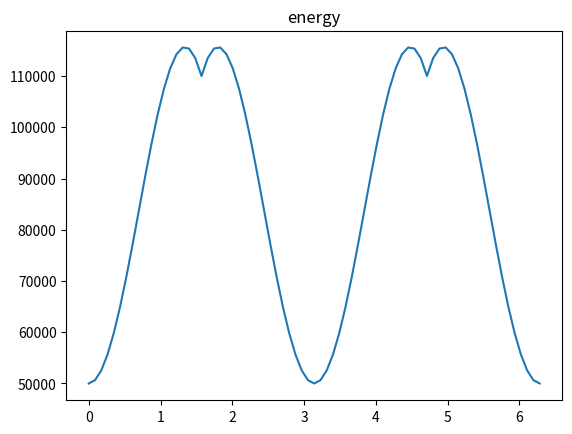

This figure's Python source:
# -*- coding: utf-8 -*-
"""
Created on Fri Jun 30 00:38:00 2023
    attempt 1 of creating spin energy level graph
[redacted]
"""

from matplotlib import pyplot as plt
import numpy as np


if __name__ == "__main__":
    
    
    """
    naming of variables
    
    """
    i = 0
    theta = [0.]
    for j in range(72): 
        i +=5
        theta.append(i) #angle between magnetisation and the applied field?
    theta_r = np.array(theta)
    theta_r *= np.pi/180
   
    K_u = 110000       #uniaxial anisotropy coefficient
    r = 50000 #magnitude of the applied field
    #print(theta_r)
    phi = 0  #angle between the applied field and the uniaxial anisotropy
  
    M = 1 # magintude of the magentisation of the sample
    Magn = np.array([M*np.cos(phi*np.pi/180),M*np.sin(phi*np.pi/180)]) # magnetisation as a vector
    H = np.array([r*np.cos(theta_r),r*np.sin(theta_r)])   #applied field, we will be either using this as a constant or sweeping it
    # possible theta/phi changing scenario  theta = np.linspace(0:360:5)
    E_total = []
    desc = 0
    """
    naming of equations / terms

    """
    for i in range(len(theta)):
        #print(i)
        if ((theta_r[i])%(np.pi/2) == 0 and theta_r[i] - np.pi != 0 and theta_r[i] != 0):
            desc = 1
        if ((theta_r[i])%(np.pi/2) == 0 and theta_r[i] - np.pi == 0):
            phi = 0
            desc = 0
        print(phi)
        E_1 = K_u*(np.sin(theta_r[i]))**2
        E_2 = r*M*np.cos(phi*np.pi/180)
        
        E_total.append(int(E_1 + E_2))
        print(theta_r[i])
        if desc:
            phi-=5
        else:
            phi+=5
    plt.plot(theta_r,E_total)
    plt.title("energy")
    plt.show()
    
    
    